3-way image classification set "dataset" from GitHub (Losabit/Instrument-Classification); label vocabulary: guitar, piano, saxo.

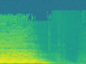
Label: saxo

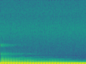
Label: piano

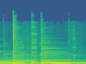
Label: guitar

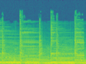
Label: guitar

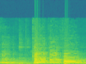
Label: saxo

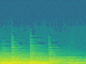
Label: piano
